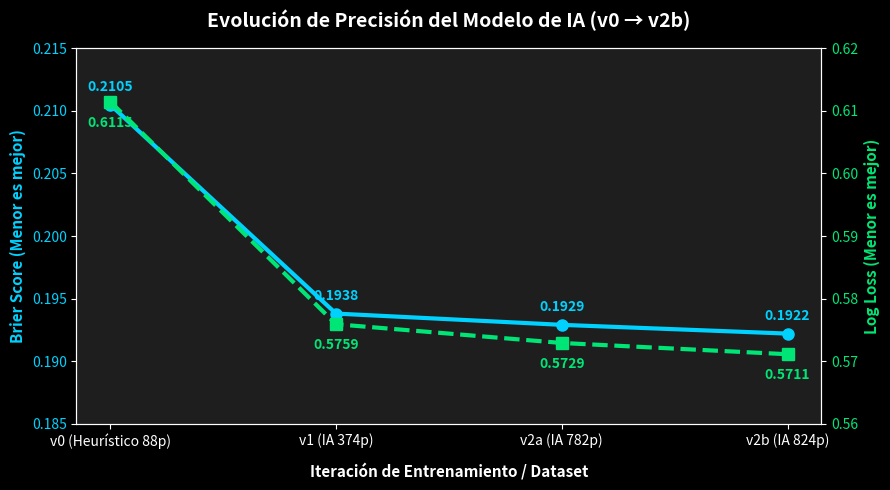
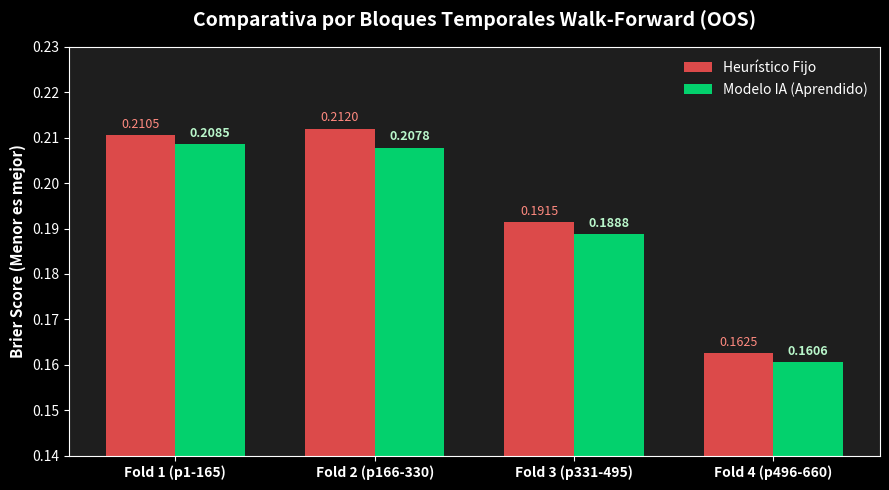
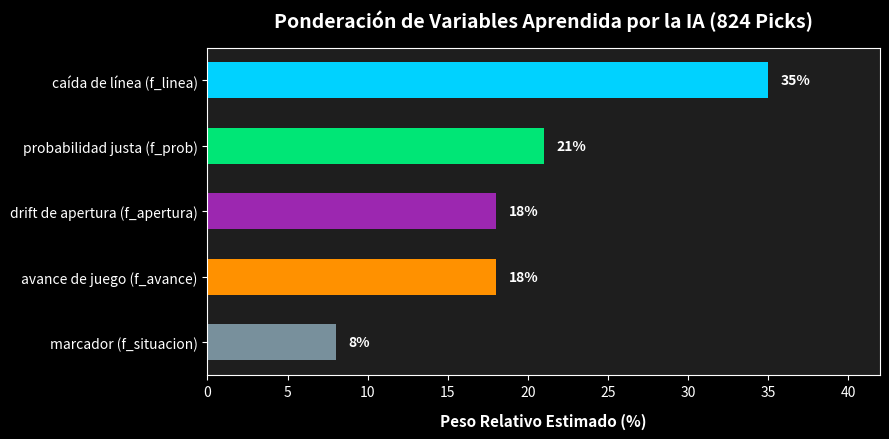
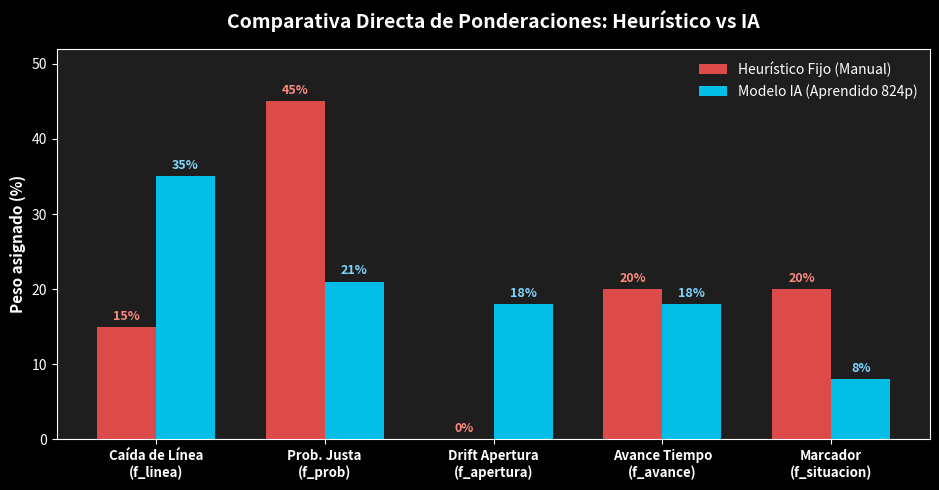

Reproduce these figures in Python, in order.
import os
import matplotlib.pyplot as plt
import numpy as np

# Configurar estilo visual moderno / dark theme
plt.style.use('dark_background')
fig_color = '#121212'
card_color = '#1e1e1e'
accent_blue = '#00d2ff'
accent_green = '#00e676'
accent_purple = '#9c27b0'
accent_orange = '#ff9100'
accent_red = '#ff5252'

output_dir = r"C:\Users\Invitadow\.gemini\antigravity\brain\f81c323a-8bc4-412e-9092-e9335d4f5cd1"
os.makedirs(output_dir, exist_ok=True)

# 1. Gráfica de Evolución de Métricas a través de Entrenamientos
iterations = ['v0 (Heurístico 88p)', 'v1 (IA 374p)', 'v2a (IA 782p)', 'v2b (IA 824p)']
brier_scores = [0.2105, 0.1938, 0.1929, 0.1922]
log_losses = [0.6115, 0.5759, 0.5729, 0.5711]

fig, ax1 = plt.subplots(figsize=(9, 5), facecolor=fig_color)
ax1.set_facecolor(card_color)

color = accent_blue
ax1.set_xlabel('Iteración de Entrenamiento / Dataset', color='white', fontsize=11, fontweight='bold', labelpad=10)
ax1.set_ylabel('Brier Score (Menor es mejor)', color=color, fontsize=11, fontweight='bold')
line1 = ax1.plot(iterations, brier_scores, color=color, marker='o', linewidth=3, markersize=8, label='Brier Score')
ax1.tick_params(axis='y', labelcolor=color)
ax1.set_ylim(0.185, 0.215)

for i, txt in enumerate(brier_scores):
    ax1.annotate(f"{txt:.4f}", (iterations[i], brier_scores[i]), textcoords="offset points", xytext=(0,10), ha='center', color=color, fontweight='bold')

ax2 = ax1.twinx()
color = accent_green
ax2.set_ylabel('Log Loss (Menor es mejor)', color=color, fontsize=11, fontweight='bold')
line2 = ax2.plot(iterations, log_losses, color=color, marker='s', linewidth=3, linestyle='--', markersize=8, label='Log Loss')
ax2.tick_params(axis='y', labelcolor=color)
ax2.set_ylim(0.560, 0.620)

for i, txt in enumerate(log_losses):
    ax2.annotate(f"{txt:.4f}", (iterations[i], log_losses[i]), textcoords="offset points", xytext=(0,-18), ha='center', color=color, fontweight='bold')

plt.title('Evolución de Precisión del Modelo de IA (v0 → v2b)', color='white', fontsize=14, fontweight='bold', pad=15)
fig.tight_layout()
chart1_path = os.path.join(output_dir, "evolucion_metricas_ia.png")
plt.savefig(chart1_path, dpi=200, bbox_inches='tight')
plt.close()

# 2. Gráfica Comparativa por Folds Out-Of-Sample (Walk-Forward)
folds = ['Fold 1 (p1-165)', 'Fold 2 (p166-330)', 'Fold 3 (p331-495)', 'Fold 4 (p496-660)']
heuristic_brier = [0.2105, 0.2120, 0.1915, 0.1625]
ai_brier = [0.2085, 0.2078, 0.1888, 0.1606]

x = np.arange(len(folds))
width = 0.35

fig, ax = plt.subplots(figsize=(9, 5), facecolor=fig_color)
ax.set_facecolor(card_color)

rects1 = ax.bar(x - width/2, heuristic_brier, width, label='Heurístico Fijo', color=accent_red, alpha=0.85)
rects2 = ax.bar(x + width/2, ai_brier, width, label='Modelo IA (Aprendido)', color=accent_green, alpha=0.9)

ax.set_ylabel('Brier Score (Menor es mejor)', color='white', fontsize=11, fontweight='bold')
ax.set_title('Comparativa por Bloques Temporales Walk-Forward (OOS)', color='white', fontsize=14, fontweight='bold', pad=15)
ax.set_xticks(x)
ax.set_xticklabels(folds, color='white', fontweight='bold')
ax.legend(facecolor=card_color, edgecolor='none')
ax.set_ylim(0.140, 0.230)

for rect in rects1:
    height = rect.get_height()
    ax.annotate(f'{height:.4f}', xy=(rect.get_x() + rect.get_width() / 2, height), xytext=(0, 3), textcoords="offset points", ha='center', va='bottom', color='#ff8a80', fontsize=9)

for rect in rects2:
    height = rect.get_height()
    ax.annotate(f'{height:.4f}', xy=(rect.get_x() + rect.get_width() / 2, height), xytext=(0, 3), textcoords="offset points", ha='center', va='bottom', color='#b9f6ca', fontsize=9, fontweight='bold')

fig.tight_layout()
chart2_path = os.path.join(output_dir, "comparativa_folds_oos.png")
plt.savefig(chart2_path, dpi=200, bbox_inches='tight')
plt.close()

# 3. Importancia de Variables en el Modelo IA
features = ['caída de línea (f_linea)', 'probabilidad justa (f_prob)', 'drift de apertura (f_apertura)', 'avance de juego (f_avance)', 'marcador (f_situacion)']
weights = [35, 21, 18, 18, 8]
colors = [accent_blue, accent_green, accent_purple, accent_orange, '#78909c']

fig, ax = plt.subplots(figsize=(9, 4.5), facecolor=fig_color)
ax.set_facecolor(card_color)

bars = ax.barh(features[::-1], weights[::-1], color=colors[::-1], height=0.55)
ax.set_xlabel('Peso Relativo Estimado (%)', color='white', fontsize=11, fontweight='bold', labelpad=10)
ax.set_title('Ponderación de Variables Aprendida por la IA (824 Picks)', color='white', fontsize=14, fontweight='bold', pad=15)
ax.set_xlim(0, 42)

for bar in bars:
    w = bar.get_width()
    ax.annotate(f'{w}%', xy=(w + 0.8, bar.get_y() + bar.get_height()/2), va='center', color='white', fontweight='bold', fontsize=10)

fig.tight_layout()
chart3_path = os.path.join(output_dir, "importancia_variables_ia.png")
plt.savefig(chart3_path, dpi=200, bbox_inches='tight')
plt.close()

# 4. NUEVA: Gráfica Comparativa Directa (Pesos Heurístico vs Pesos Modelo IA)
features_labels = ['Caída de Línea\n(f_linea)', 'Prob. Justa\n(f_prob)', 'Drift Apertura\n(f_apertura)', 'Avance Tiempo\n(f_avance)', 'Marcador\n(f_situacion)']
heuristic_w = [15, 45, 0, 20, 20]
ai_w = [35, 21, 18, 18, 8]

x_feat = np.arange(len(features_labels))
width_bar = 0.35

fig, ax = plt.subplots(figsize=(9.5, 5), facecolor=fig_color)
ax.set_facecolor(card_color)

rects_h = ax.bar(x_feat - width_bar/2, heuristic_w, width_bar, label='Heurístico Fijo (Manual)', color=accent_red, alpha=0.85)
rects_ai = ax.bar(x_feat + width_bar/2, ai_w, width_bar, label='Modelo IA (Aprendido 824p)', color=accent_blue, alpha=0.9)

ax.set_ylabel('Peso asignado (%)', color='white', fontsize=11, fontweight='bold')
ax.set_title('Comparativa Directa de Ponderaciones: Heurístico vs IA', color='white', fontsize=14, fontweight='bold', pad=15)
ax.set_xticks(x_feat)
ax.set_xticklabels(features_labels, color='white', fontweight='bold', fontsize=9.5)
ax.legend(facecolor=card_color, edgecolor='none')
ax.set_ylim(0, 52)

for rect in rects_h:
    height = rect.get_height()
    ax.annotate(f'{height}%', xy=(rect.get_x() + rect.get_width() / 2, height), xytext=(0, 3), textcoords="offset points", ha='center', va='bottom', color='#ff8a80', fontsize=9, fontweight='bold')

for rect in rects_ai:
    height = rect.get_height()
    ax.annotate(f'{height}%', xy=(rect.get_x() + rect.get_width() / 2, height), xytext=(0, 3), textcoords="offset points", ha='center', va='bottom', color='#80d8ff', fontsize=9, fontweight='bold')

fig.tight_layout()
chart4_path = os.path.join(output_dir, "comparativa_pesos_modelos.png")
plt.savefig(chart4_path, dpi=200, bbox_inches='tight')
plt.close()

print('TODAS LAS GRÁFICAS GENERADAS EXITOSAMENTE EN:', output_dir)
